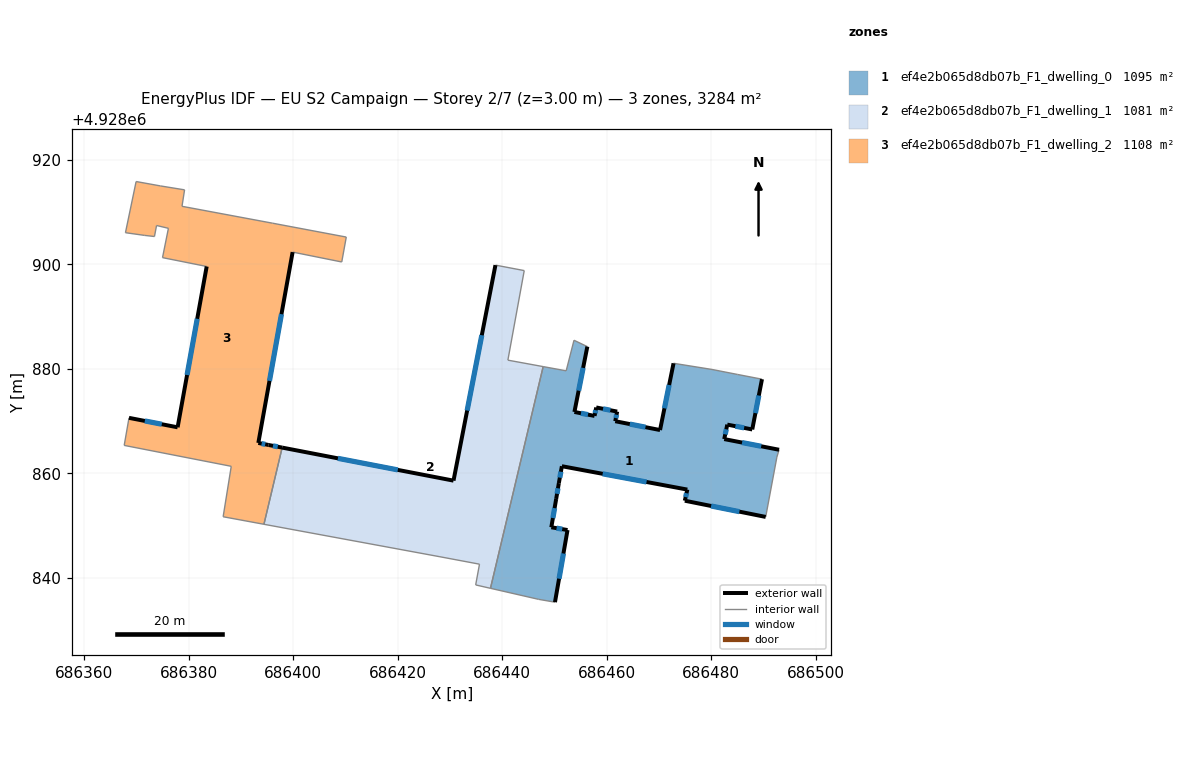
=== STOREY PLAN SPEC (per zone: floor XY polygon, exterior-wall plan segments, windows/doors) ===
zone 1: ef4e2b065d8db07b_F1_dwelling_0  (1094.8 m²)
  floor: (686489.69, 4928878.01) (686487.83, 4928868.39) (686483.05, 4928869.32) (686482.47, 4928866.55) (686492.95, 4928864.51) (686492.53, 4928863.10) (686490.40, 4928851.66) (686474.93, 4928854.76) (686475.41, 4928856.89) (686451.41, 4928861.36) (686450.83, 4928858.12) (686450.32, 4928855.10) (686449.39, 4928849.68) (686452.49, 4928849.15) (686450.09, 4928835.35) (686446.97, 4928835.89) (686437.74, 4928838.01) (686447.83, 4928880.42) (686452.23, 4928879.61) (686453.72, 4928885.46) (686456.28, 4928884.24) (686453.81, 4928871.74) (686457.66, 4928870.98) (686457.98, 4928872.60) (686461.99, 4928871.81) (686461.62, 4928869.97) (686470.19, 4928868.28) (686472.77, 4928881.05) (686480.13, 4928879.87) (686485.04, 4928878.91)
  exterior wall: (686453.81, 4928871.74) – (686456.28, 4928884.24)  [12.7 m]
    window: (686454.61, 4928875.81) – (686455.47, 4928880.18)  [4.7 m²]
  exterior wall: (686457.66, 4928870.98) – (686453.81, 4928871.74)  [3.9 m]
    window: (686456.40, 4928871.23) – (686455.06, 4928871.50)  [1.4 m²]
  exterior wall: (686457.98, 4928872.60) – (686457.66, 4928870.98)  [1.7 m]
    window: (686457.87, 4928872.08) – (686457.76, 4928871.51)  [0.6 m²]
  exterior wall: (686461.99, 4928871.81) – (686457.98, 4928872.60)  [4.1 m]
    window: (686460.68, 4928872.07) – (686459.28, 4928872.35)  [1.5 m²]
  exterior wall: (686461.62, 4928869.97) – (686461.99, 4928871.81)  [1.9 m]
    window: (686461.74, 4928870.57) – (686461.87, 4928871.21)  [0.7 m²]
  exterior wall: (686470.19, 4928868.28) – (686461.62, 4928869.97)  [8.7 m]
    window: (686467.40, 4928868.83) – (686464.40, 4928869.42)  [3.2 m²]
  exterior wall: (686472.77, 4928881.05) – (686470.19, 4928868.28)  [13.0 m]
    window: (686471.93, 4928876.90) – (686471.03, 4928872.44)  [4.8 m²]
  exterior wall: (686487.83, 4928868.39) – (686489.69, 4928878.01)  [9.8 m]
    window: (686488.43, 4928871.52) – (686489.08, 4928874.88)  [3.6 m²]
  exterior wall: (686483.05, 4928869.32) – (686487.83, 4928868.39)  [4.9 m]
    window: (686484.60, 4928869.02) – (686486.27, 4928868.70)  [1.8 m²]
  exterior wall: (686482.47, 4928866.55) – (686483.05, 4928869.32)  [2.8 m]
    window: (686482.65, 4928867.45) – (686482.86, 4928868.42)  [1.0 m²]
  exterior wall: (686492.95, 4928864.51) – (686482.47, 4928866.55)  [10.7 m]
    window: (686489.54, 4928865.18) – (686485.88, 4928865.89)  [3.9 m²]
  exterior wall: (686474.93, 4928854.76) – (686490.40, 4928851.66)  [15.8 m]
    window: (686479.96, 4928853.75) – (686485.36, 4928852.67)  [5.8 m²]
  exterior wall: (686475.41, 4928856.89) – (686474.93, 4928854.76)  [2.2 m]
    window: (686475.25, 4928856.20) – (686475.08, 4928855.46)  [0.8 m²]
  exterior wall: (686451.41, 4928861.36) – (686475.41, 4928856.89)  [24.4 m]
    window: (686459.21, 4928859.91) – (686467.60, 4928858.35)  [9.0 m²]
  exterior wall: (686450.83, 4928858.12) – (686451.41, 4928861.36)  [3.3 m]
    window: (686451.01, 4928859.18) – (686451.22, 4928860.31)  [1.2 m²]
  exterior wall: (686450.32, 4928855.10) – (686450.83, 4928858.12)  [3.1 m]
    window: (686450.48, 4928856.09) – (686450.66, 4928857.14)  [1.1 m²]
  exterior wall: (686449.39, 4928849.68) – (686450.32, 4928855.10)  [5.5 m]
    window: (686449.69, 4928851.45) – (686450.01, 4928853.34)  [2.0 m²]
  exterior wall: (686452.49, 4928849.15) – (686449.39, 4928849.68)  [3.1 m]
    window: (686451.48, 4928849.33) – (686450.39, 4928849.51)  [1.2 m²]
  exterior wall: (686450.09, 4928835.35) – (686452.49, 4928849.15)  [14.0 m]
    window: (686450.87, 4928839.84) – (686451.71, 4928844.67)  [5.1 m²]
  interior walls: 11
zone 2: ef4e2b065d8db07b_F1_dwelling_1  (1081.5 m²)
  floor: (686444.21, 4928898.79) (686441.08, 4928881.65) (686447.83, 4928880.42) (686437.74, 4928838.01) (686434.92, 4928838.65) (686435.65, 4928842.62) (686428.08, 4928844.04) (686394.41, 4928850.25) (686397.90, 4928864.92) (686430.68, 4928858.60) (686438.70, 4928899.83)
  exterior wall: (686430.68, 4928858.60) – (686397.90, 4928864.92)  [33.4 m]
    window: (686420.02, 4928860.66) – (686408.56, 4928862.87)  [12.2 m²]
  exterior wall: (686438.70, 4928899.83) – (686430.68, 4928858.60)  [42.0 m]
    window: (686436.09, 4928886.42) – (686433.28, 4928872.01)  [15.4 m²]
  interior walls: 9
zone 3: ef4e2b065d8db07b_F1_dwelling_2  (1108.0 m²)
  floor: (686410.16, 4928905.20) (686409.30, 4928900.43) (686399.90, 4928902.32) (686393.34, 4928865.82) (686395.30, 4928865.42) (686397.90, 4928864.92) (686394.41, 4928850.25) (686386.61, 4928851.70) (686388.16, 4928861.34) (686367.68, 4928865.34) (686368.60, 4928870.62) (686377.90, 4928868.80) (686383.46, 4928899.57) (686375.01, 4928901.26) (686376.14, 4928906.87) (686373.87, 4928907.41) (686373.47, 4928905.30) (686371.62, 4928905.51) (686367.92, 4928906.03) (686369.96, 4928915.82) (686374.61, 4928914.98) (686379.23, 4928914.23) (686378.74, 4928911.08) (686396.07, 4928907.85)
  exterior wall: (686393.34, 4928865.82) – (686399.90, 4928902.32)  [37.1 m]
    window: (686395.47, 4928877.69) – (686397.76, 4928890.45)  [13.6 m²]
  exterior wall: (686395.30, 4928865.42) – (686393.34, 4928865.82)  [2.0 m]
    window: (686394.66, 4928865.55) – (686393.97, 4928865.69)  [0.7 m²]
  exterior wall: (686397.90, 4928864.92) – (686395.30, 4928865.42)  [2.6 m]
    window: (686397.05, 4928865.09) – (686396.14, 4928865.26)  [1.0 m²]
  exterior wall: (686377.90, 4928868.80) – (686368.60, 4928870.62)  [9.5 m]
    window: (686374.87, 4928869.39) – (686371.62, 4928870.03)  [3.5 m²]
  exterior wall: (686383.46, 4928899.57) – (686377.90, 4928868.80)  [31.3 m]
    window: (686381.65, 4928889.57) – (686379.71, 4928878.81)  [11.5 m²]
  interior walls: 19

=== DERIVED (storey summary) ===
Building: EU S2 Campaign
Storey: 2 of 7  (floor level z = 3.00 m)
Storey gross floor area: 3284.3 m²
Zones on this storey: 3
  - ef4e2b065d8db07b_F1_dwelling_0: floor 1094.8 m²; exterior wall 145.6 m (436.8 m²); 19 window(s) 53.4 m²; WWR 12.2%
  - ef4e2b065d8db07b_F1_dwelling_1: floor 1081.5 m²; exterior wall 75.4 m (226.2 m²); 2 window(s) 27.6 m²; WWR 12.2%
  - ef4e2b065d8db07b_F1_dwelling_2: floor 1108.0 m²; exterior wall 82.5 m (247.4 m²); 5 window(s) 30.2 m²; WWR 12.2%
Zone adjacency (shared interzone walls):
  - ef4e2b065d8db07b_F1_dwelling_0 ↔ ef4e2b065d8db07b_F1_dwelling_1
  - ef4e2b065d8db07b_F1_dwelling_1 ↔ ef4e2b065d8db07b_F1_dwelling_2